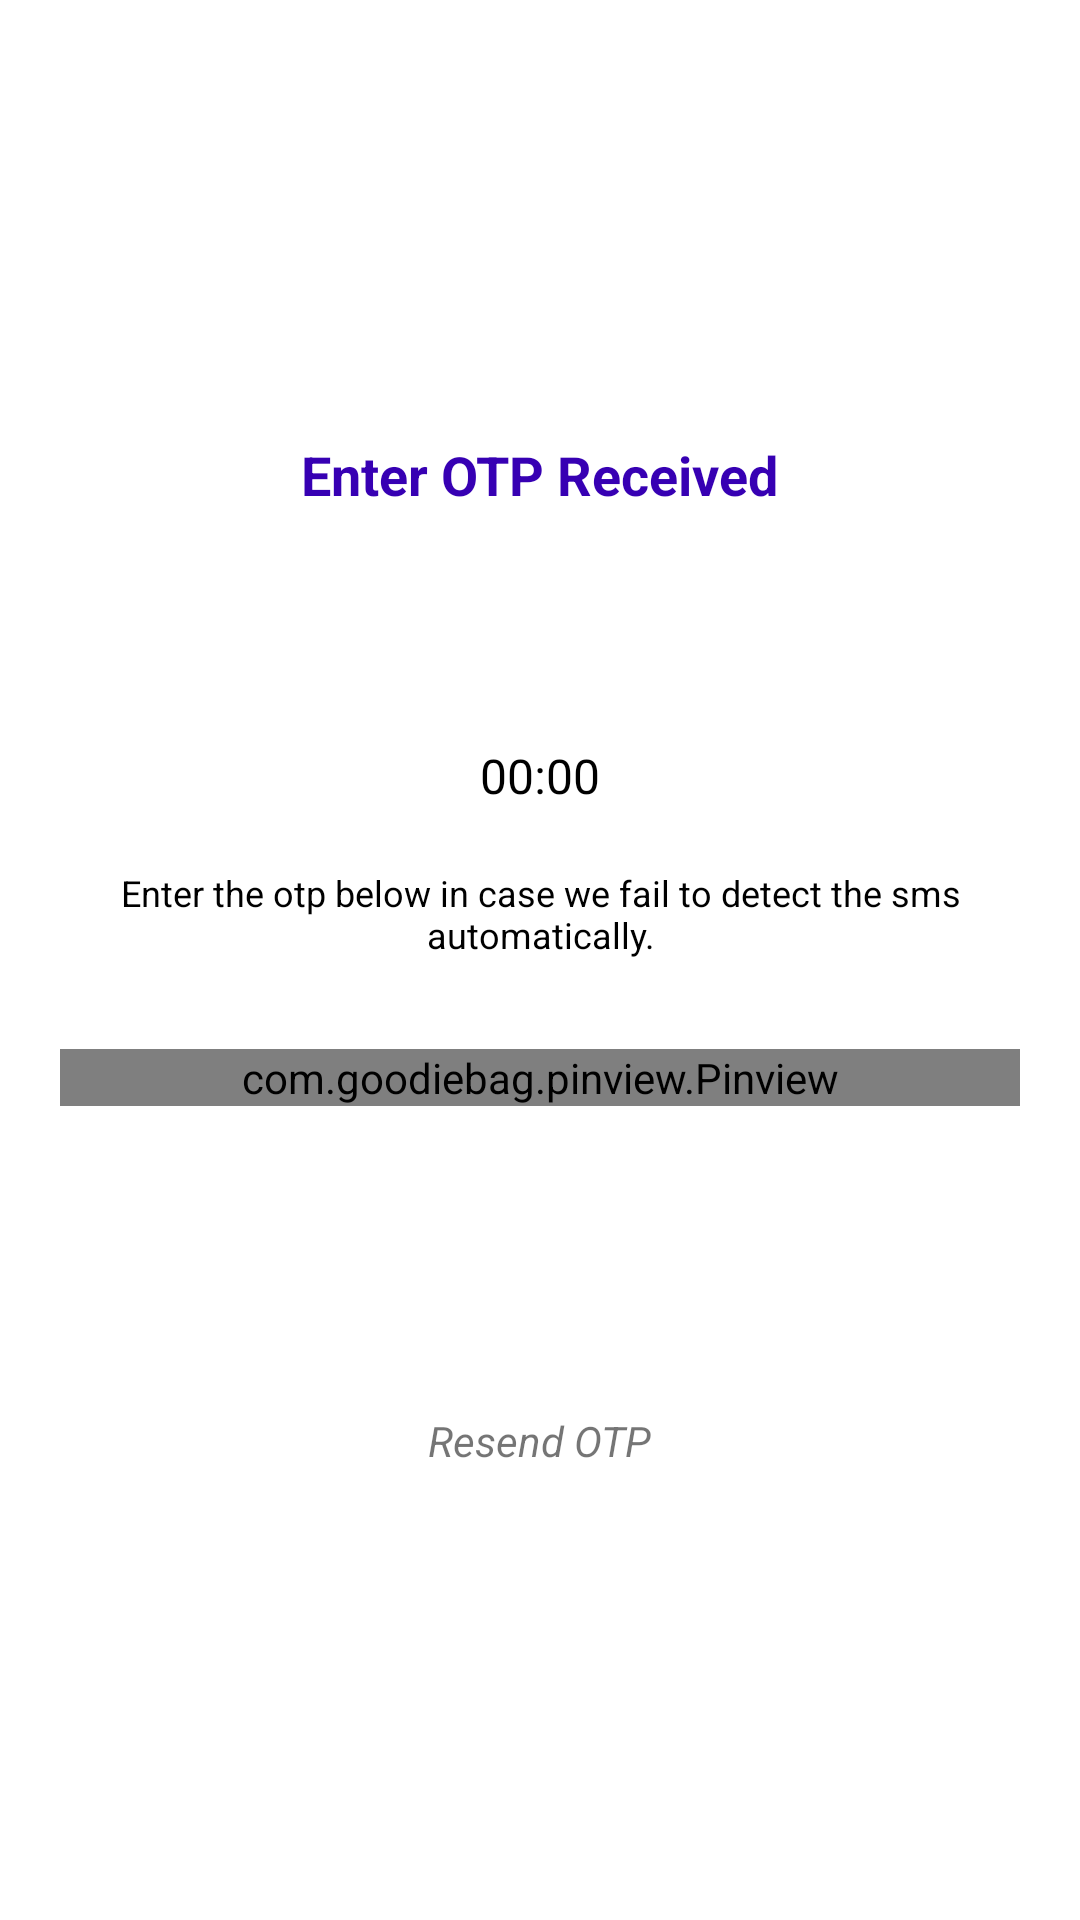

Android layout source for this screen:
<!-- AndroidManifest.xml: application theme AppTheme -->
<!-- res/layout/activity_otp.xml -->
<?xml version="1.0" encoding="utf-8"?>
<RelativeLayout xmlns:android="http://schemas.android.com/apk/res/android"
    xmlns:app="http://schemas.android.com/apk/res-auto"
    xmlns:tools="http://schemas.android.com/tools"
    android:layout_width="match_parent"
    android:layout_height="match_parent"
    tools:context=".OTPActivity"
    android:background="#ffffff">

    <com.victor.loading.rotate.RotateLoading
        android:id="@+id/progressIndicator"
        android:layout_width="60dp"
        android:layout_height="60dp"
        app:loading_width="5dp"
        android:visibility="gone"
        app:loading_color="#EA2D6D"
        android:layout_centerInParent="true"/>

    <LinearLayout
        android:layout_width="match_parent"
        android:layout_height="wrap_content"
        android:orientation="vertical"
        android:layout_margin="20dp"
        android:layout_centerInParent="true"
        tools:ignore="UselessParent">
        <TextView
            android:layout_width="wrap_content"
            android:layout_height="wrap_content"
            android:layout_gravity="center_horizontal"
            android:layout_marginBottom="30dp"
            android:textSize="18sp"
            android:text="@string/enter_otp_received"
            android:fontFamily="sans-serif"
            android:textStyle="bold"
            android:textColor="@color/colorPrimaryDark"
            tools:ignore="UnusedAttribute" />
        <TextView
            android:id="@+id/ph_num"
            android:layout_width="wrap_content"
            android:layout_height="wrap_content"
            android:layout_gravity="center_horizontal"
            android:textSize="24sp"
            android:textColor="#000"
            />
        <TextView
            android:id="@+id/timer"
            android:layout_width="wrap_content"
            android:layout_height="wrap_content"
            android:textSize="16sp"
            android:textColor="#000000"
            android:layout_marginTop="15dp"
            android:layout_gravity="center_horizontal"
            android:text="@string/_00_00"/>

        <TextView
            android:layout_width="wrap_content"
            android:layout_height="wrap_content"
            android:gravity="center"
            android:textColor="#000"
            android:textSize="12sp"
            android:layout_marginTop="20dp"
            android:text="@string/enter_the_otp_below_in_case_we_fail_to_detect_the_sms_automatically"/>

        <com.goodiebag.pinview.Pinview
            android:id="@+id/editTextCode"
            android:layout_width="match_parent"
            android:layout_height="wrap_content"
            android:layout_marginTop="30dp"
            app:pinWidth="30dp"
            app:pinHeight="40dp"
            app:pinLength="6"
            app:cursorVisible="false"
            app:forceKeyboard="true"
            app:inputType="number"
            />

            <Button
                android:id="@+id/btnVerify"
                android:layout_marginTop="20dp"
                android:background="@drawable/button_bg"
                android:textColor="#ffffff"
                android:layout_width="match_parent"
                android:layout_height="wrap_content"
                android:text="@string/verify"/>

        <TextView
            android:id="@+id/resendText"
            android:layout_width="wrap_content"
            android:layout_height="wrap_content"
            android:layout_marginTop="30dp"
            android:padding="4dp"
            android:layout_gravity="center_horizontal"
            android:text="@string/resend_otp"
            android:textStyle="italic"
            android:textSize="14sp"/>
    </LinearLayout>


</RelativeLayout>
<!-- resources referenced by this layout -->
<resources>
  <string name="_00_00">00:00</string>
  <string name="enter_otp_received">Enter OTP Received</string>
  <string name="enter_the_otp_below_in_case_we_fail_to_detect_the_sms_automatically">Enter the otp below in case we fail to detect the sms automatically.</string>
  <string name="resend_otp">Resend OTP</string>
  <string name="verify">VERIFY</string>
  <style name="AppTheme" parent="Theme.AppCompat.Light.NoActionBar">
          
          <item name="colorPrimary">@color/colorPrimary</item>
          <item name="colorPrimaryDark">@color/colorPrimaryDark</item>
          <item name="colorAccent">@color/colorAccent</item>
          <item name="actionOverflowButtonStyle">@style/DotsDarkTheme</item>
      </style>
  <style name="DotsDarkTheme" parent="@style/Widget.AppCompat.ActionButton.Overflow">
          <item name="android:tint">#fff</item>
      </style>
  <!-- not gathered from this repository: default colours our renderer supplied (Android Studio template values) -->
  <color name="colorPrimary">#FF6200EE</color>
  <color name="colorPrimaryDark">#FF3700B3</color>
  <color name="colorAccent">#FF03DAC5</color>
</resources>
